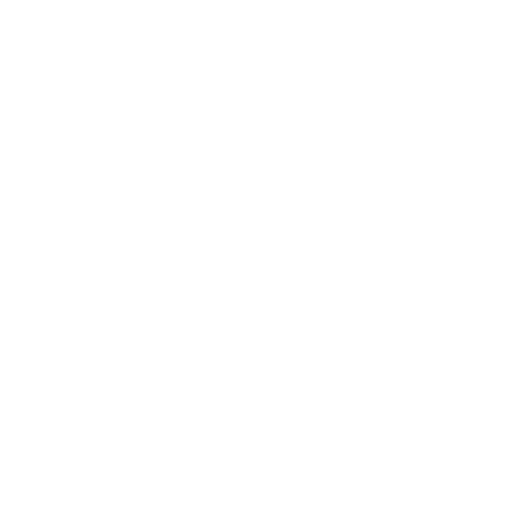
t = 0.00 s
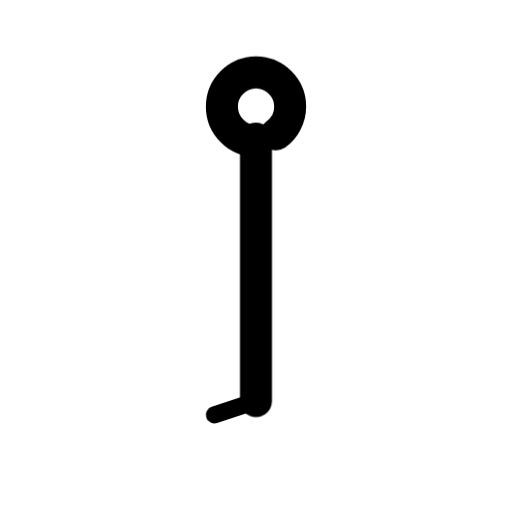
t = 0.43 s
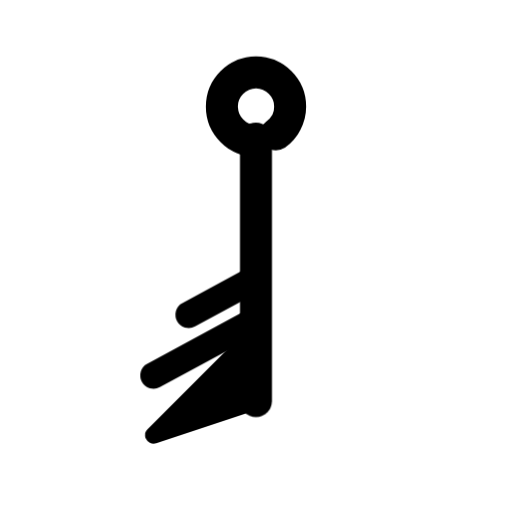
t = 0.89 s
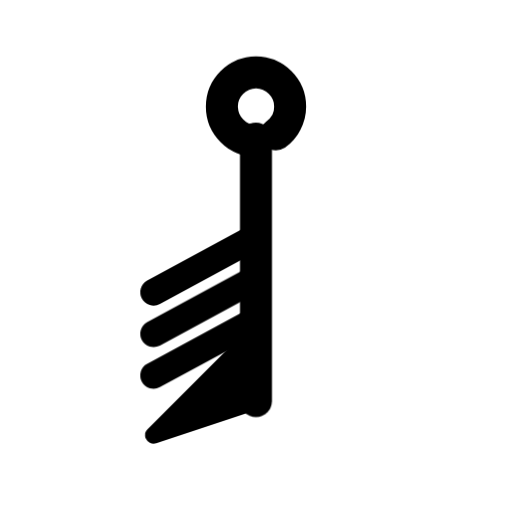
t = 1.25 s
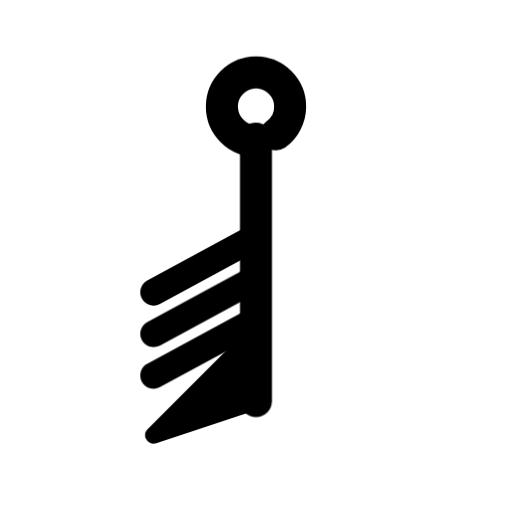
t = 1.79 s
t = 2.33 s: frame unchanged from t = 1.79 s, image omitted

The animated SVG that drew these frames (rendered in a browser with its animation timeline set to each time). Animation: 6 CSS @keyframes rules; one cycle of 2.65 s, repeats indefinitely.

<svg xmlns="http://www.w3.org/2000/svg" width="24" height="24" fill="none" stroke="currentColor" stroke-linecap="round" stroke-linejoin="round" stroke-width="2" viewBox="0 0 24 24">
    <!-- Generated by scripts/icon-expansion/generate.mjs -->
    <!-- Motion: trace each stroke from its own origin, accumulate the drawing, then hold before restarting. -->
    <style>
        @media (prefers-reduced-motion: no-preference) {
            @keyframes ira-stroke-wind-barb-s-80kt-0 { 0% { stroke-dashoffset: 1; opacity: 0; } 0.4% { opacity: 1; } 7.8333%, 88% { stroke-dashoffset: 0; opacity: 1; } 100% { stroke-dashoffset: 0; opacity: 0; } }
            [data-ira-stroke-reveal="wind-barb-s-80kt"] [data-ira-line="0"] { stroke-dasharray: 1 1; animation: ira-stroke-wind-barb-s-80kt-0 2.65s cubic-bezier(.25,.65,.35,1) infinite; }
            @keyframes ira-stroke-wind-barb-s-80kt-1 { 0%, 7.8333% { stroke-dashoffset: 1; opacity: 0; } 8.2333% { opacity: 1; } 15.6667%, 88% { stroke-dashoffset: 0; opacity: 1; } 100% { stroke-dashoffset: 0; opacity: 0; } }
            [data-ira-stroke-reveal="wind-barb-s-80kt"] [data-ira-line="1"] { stroke-dasharray: 1 1; animation: ira-stroke-wind-barb-s-80kt-1 2.65s cubic-bezier(.25,.65,.35,1) infinite; }
            @keyframes ira-stroke-wind-barb-s-80kt-2 { 0%, 15.6667% { stroke-dashoffset: 1; opacity: 0; fill-opacity: 0; } 16.0667% { opacity: 1; } 23.1% { fill-opacity: 0; } 23.5%, 88% { stroke-dashoffset: 0; opacity: 1; fill-opacity: 1; } 100% { stroke-dashoffset: 0; opacity: 0; fill-opacity: 1; } }
            [data-ira-stroke-reveal="wind-barb-s-80kt"] [data-ira-line="2"] { stroke-dasharray: 1 1; animation: ira-stroke-wind-barb-s-80kt-2 2.65s cubic-bezier(.25,.65,.35,1) infinite; }
            @keyframes ira-stroke-wind-barb-s-80kt-3 { 0%, 23.5% { stroke-dashoffset: 1; opacity: 0; } 23.9% { opacity: 1; } 31.3333%, 88% { stroke-dashoffset: 0; opacity: 1; } 100% { stroke-dashoffset: 0; opacity: 0; } }
            [data-ira-stroke-reveal="wind-barb-s-80kt"] [data-ira-line="3"] { stroke-dasharray: 1 1; animation: ira-stroke-wind-barb-s-80kt-3 2.65s cubic-bezier(.25,.65,.35,1) infinite; }
            @keyframes ira-stroke-wind-barb-s-80kt-4 { 0%, 31.3333% { stroke-dashoffset: 1; opacity: 0; } 31.7333% { opacity: 1; } 39.1667%, 88% { stroke-dashoffset: 0; opacity: 1; } 100% { stroke-dashoffset: 0; opacity: 0; } }
            [data-ira-stroke-reveal="wind-barb-s-80kt"] [data-ira-line="4"] { stroke-dasharray: 1 1; animation: ira-stroke-wind-barb-s-80kt-4 2.65s cubic-bezier(.25,.65,.35,1) infinite; }
            @keyframes ira-stroke-wind-barb-s-80kt-5 { 0%, 39.1667% { stroke-dashoffset: 1; opacity: 0; } 39.5667% { opacity: 1; } 47%, 88% { stroke-dashoffset: 0; opacity: 1; } 100% { stroke-dashoffset: 0; opacity: 0; } }
            [data-ira-stroke-reveal="wind-barb-s-80kt"] [data-ira-line="5"] { stroke-dasharray: 1 1; animation: ira-stroke-wind-barb-s-80kt-5 2.65s cubic-bezier(.25,.65,.35,1) infinite; }
        }
    </style>
    <g data-ira-stroke-reveal="wind-barb-s-80kt"><g transform="rotate(180 12 12)"><g stroke-width="1.5"><path data-ira-line="0" pathLength="1" d="M12 5.2L12 17.5"/><path data-ira-line="1" pathLength="1" d="M12 17.4A1.6 1.6 0 1 1 12 20.599999999999998A1.6 1.6 0 1 1 12 17.4z"/></g></g><g transform="rotate(180 12 12)"><g stroke-width="1.25"><path data-ira-line="2" pathLength="1" fill="currentColor" stroke-width=".8" d="M12 5.2l4.8 -1.6 -4.8 4.8z"/><path data-ira-line="3" pathLength="1" d="M12 9L16.8 6.4"/><path data-ira-line="4" pathLength="1" d="M12 10.95L16.8 8.35"/><path data-ira-line="5" pathLength="1" d="M12 12.899999999999999L16.8 10.299999999999999"/></g></g></g>
</svg>
